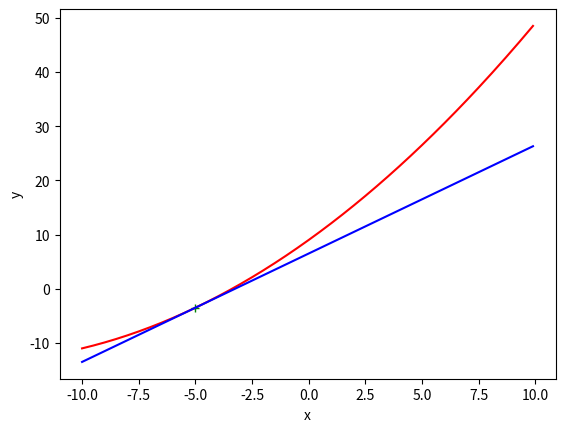

This chart was generated by the following Python code:
import numpy as np
import matplotlib.pyplot as plt

class Diff:
    def diff1(self,f,x):
        h = 1e-4
        return (f(x+h)-f(x-h)) / (2*h)

    def gradient(self,f,x):
        h = 1e-4
        grad = np.zeros_like(x)

        for idx in range(x.size):
            tmpVal = x[idx]
            
            x[idx] = tmpVal + h
            fxh1 = f(x)

            x[idx] = tmpVal - h
            fxh2 = f(x)

            grad[idx] = (fxh1 - fxh2) / (2*h)
            x[idx] = tmpVal
        return grad

    def diff_Line(self,a,x0,y0,x):
        return a*(x - x0)+y0


if __name__ == '__main__':
    df = Diff()
    def f(x):
        return 0.1*x**2 + 3*x + 9.0

    def f2(x):
        return x[0]**2 + x[1]**2

    ## 1D Diffrential
    x = np.arange(-10,10,0.1)
    y = f(x)

    x0 = x[50]
    y0 = y[50]

    diffline = df.diff_Line( df.diff1(f,x0) , x0,y0, x )

    plt.xlabel("x")
    plt.ylabel("y")
    plt.plot(x,y,'r')
    plt.plot(x0,y0,'g+')
    plt.plot(x,diffline,'b')
    #plt.show()

    ## Partial 
    def ftmp1(x0):
        return x0**2 + 4.0**2.0

    res = df.diff1(ftmp1 , 3 )
    print(res)

    grad1 = df.gradient(f2 , np.array([3.0,4.0]))
    grad2 = df.gradient(f2 , np.array([0.0,4.0]))
    print(grad1)
    print(grad2)



